Image classification data set "data" (ysnni2/PhotoTrip on GitHub). Class labels (6): beach, city, culture, festival, food, nature.

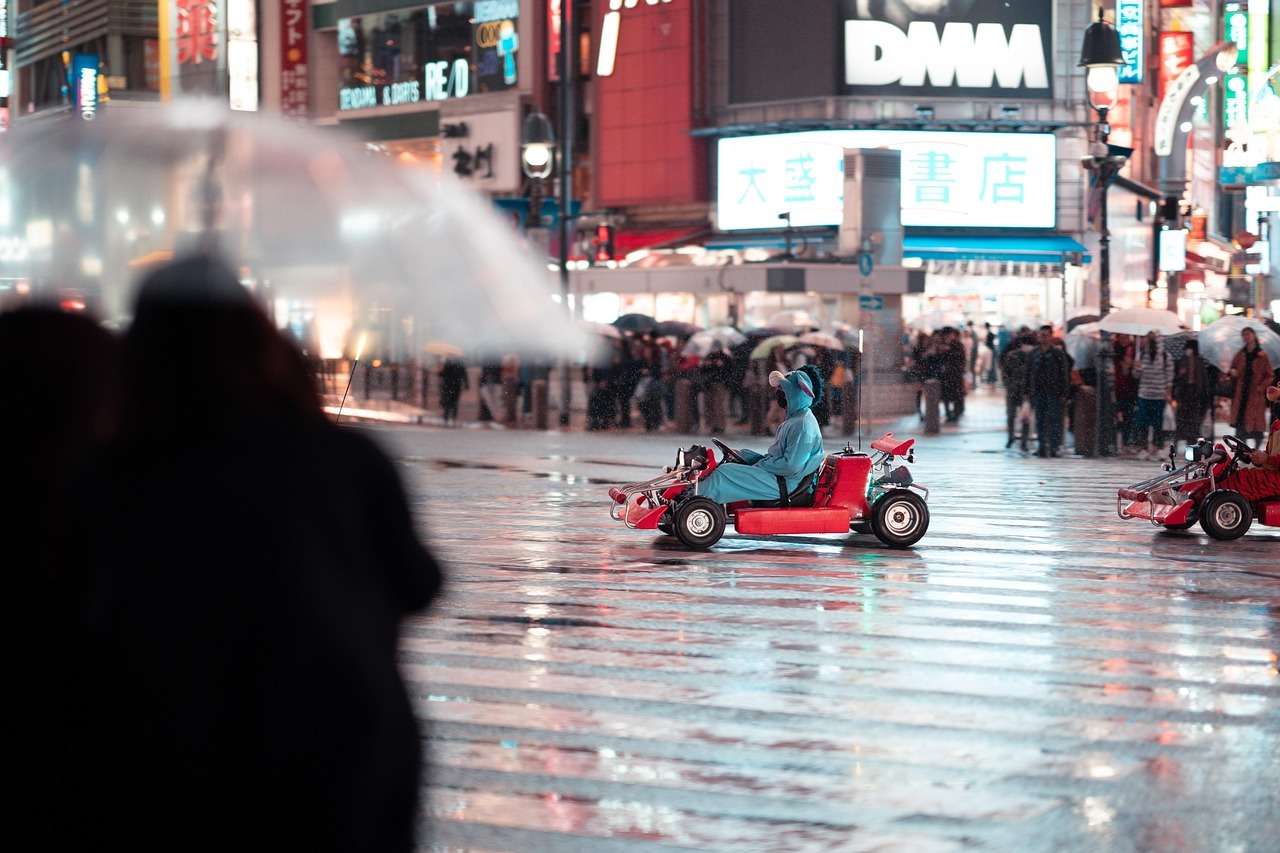
Label: city

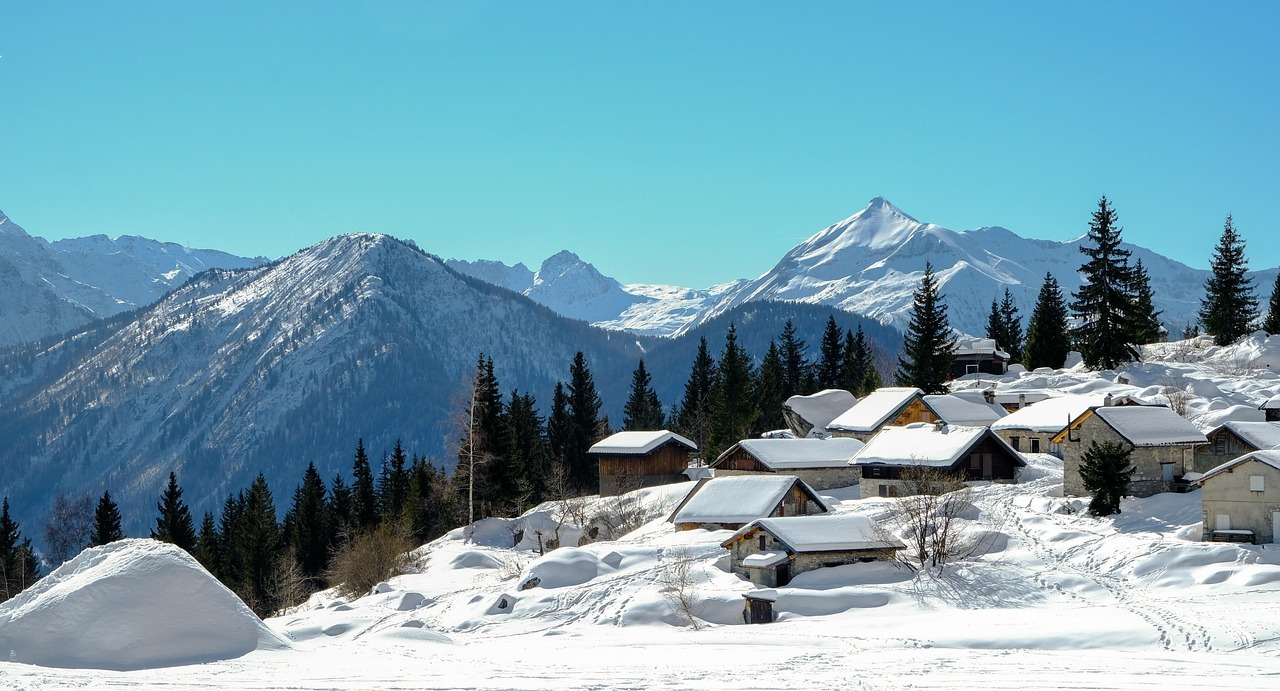
Label: nature

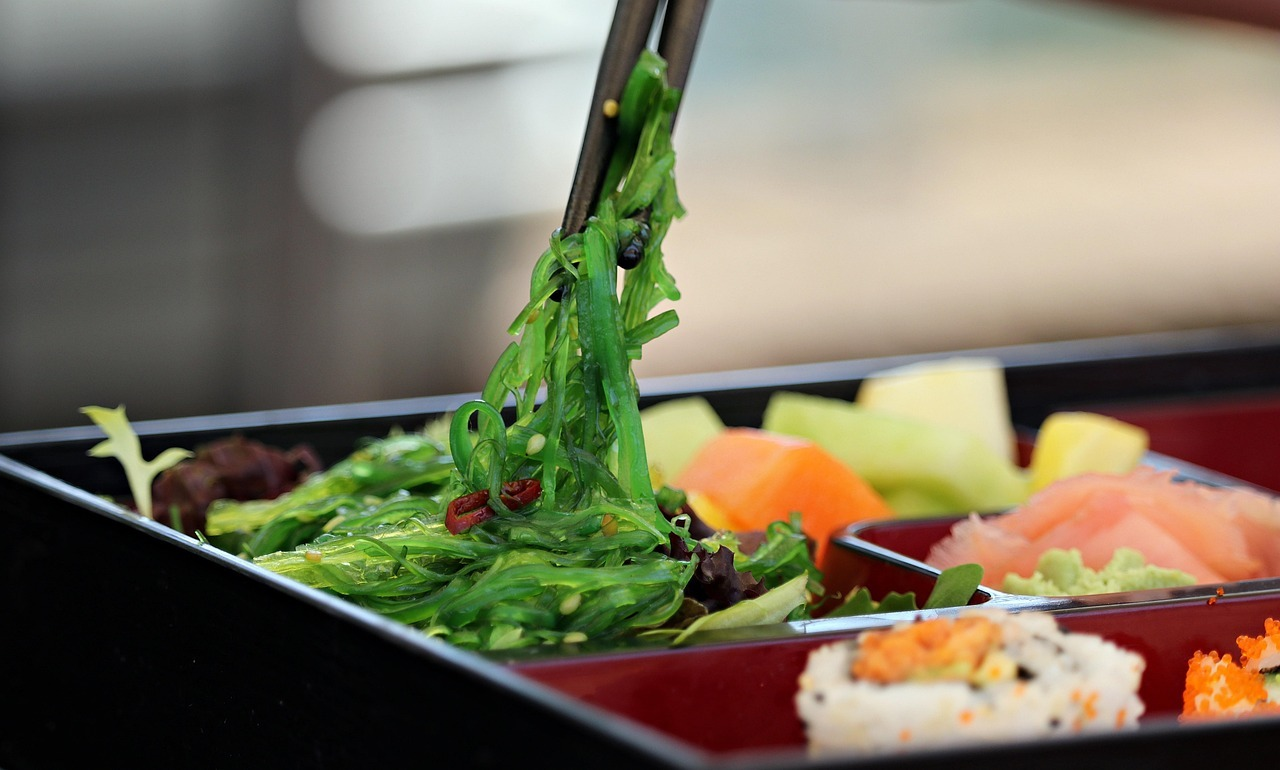
Label: food

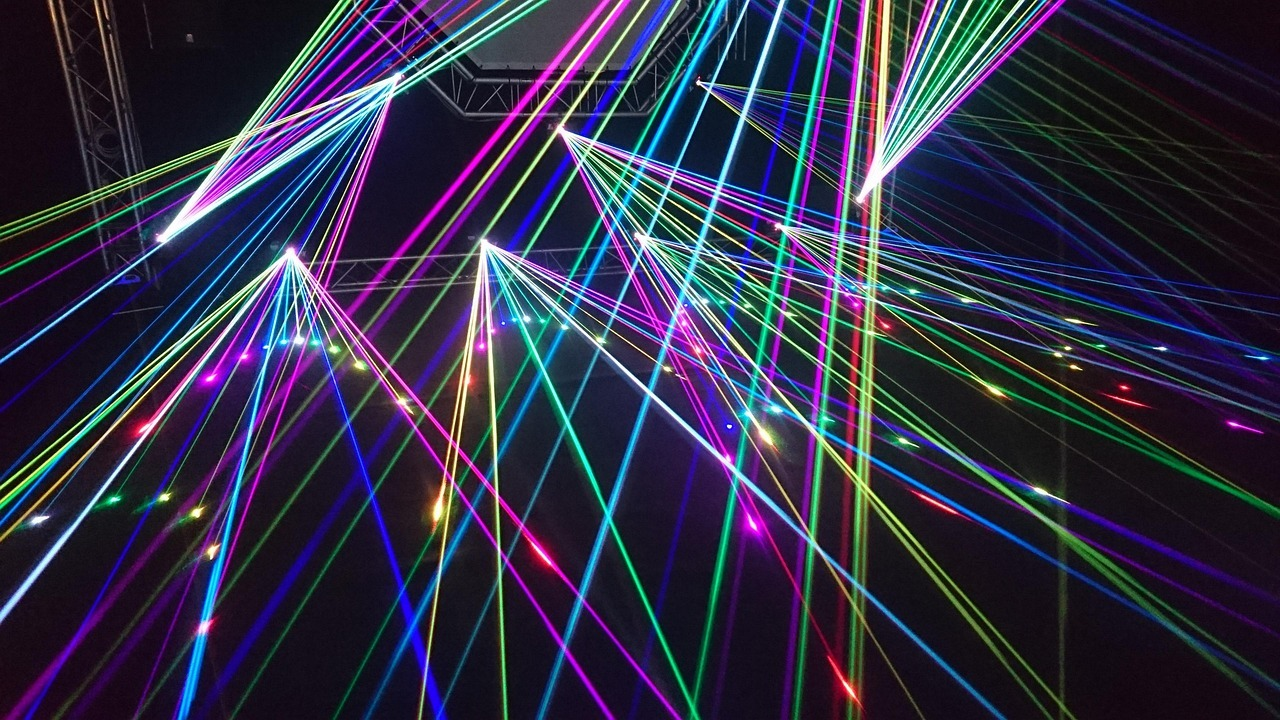
Label: festival

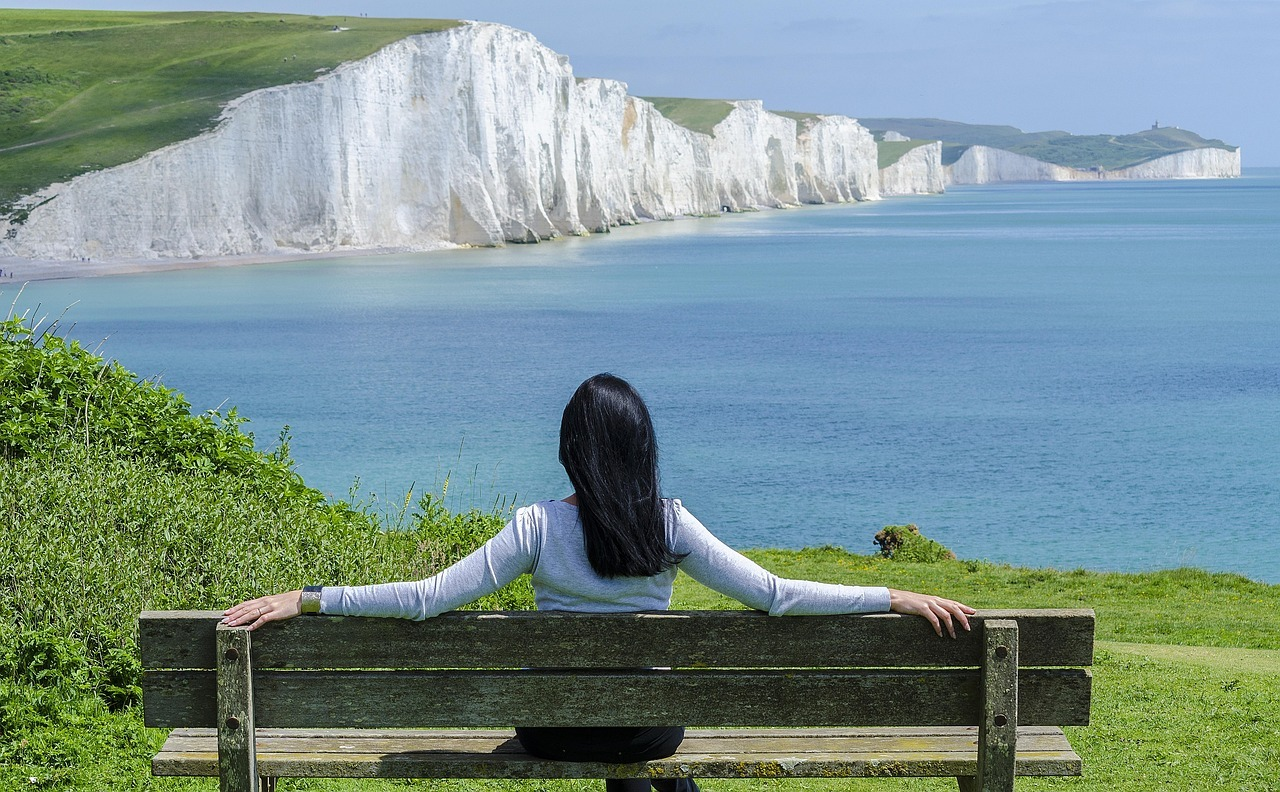
Label: beach

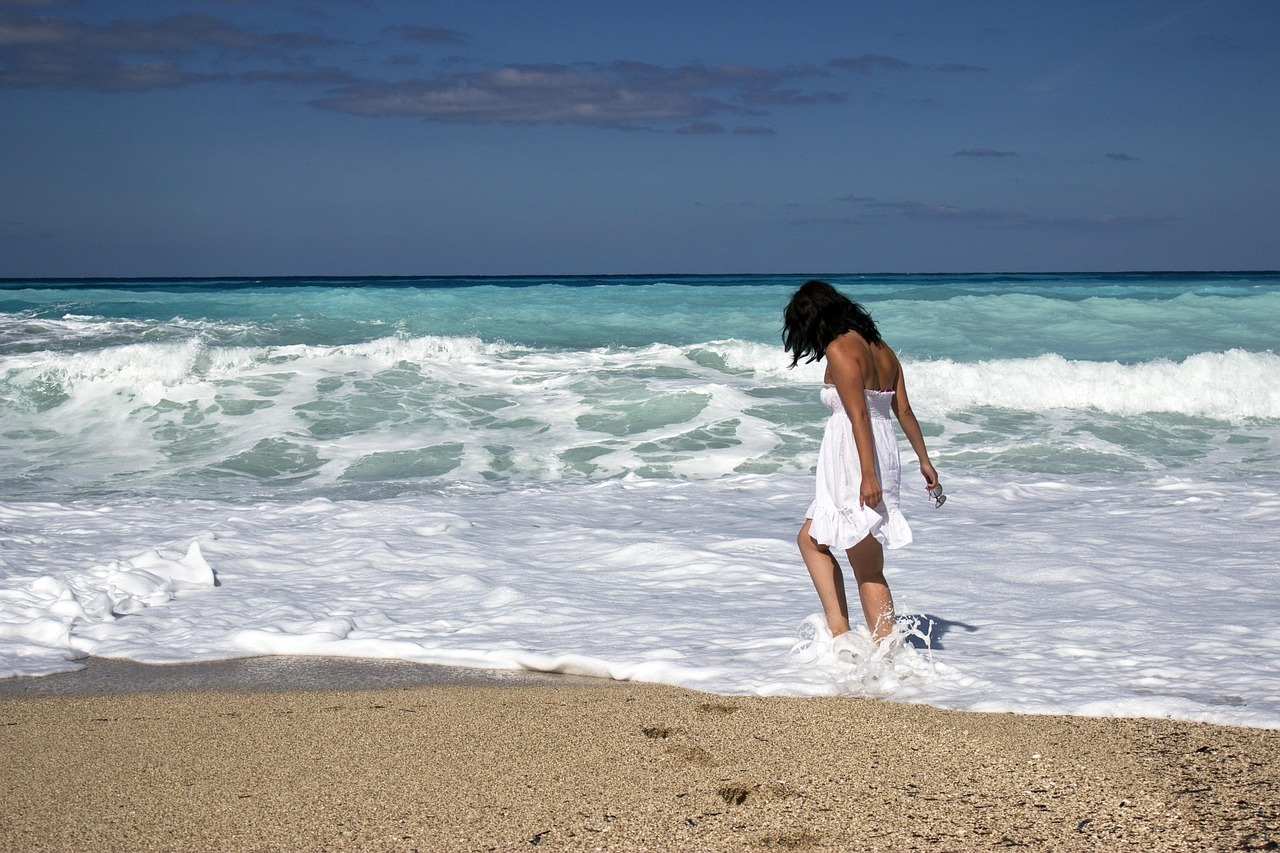
Label: beach
